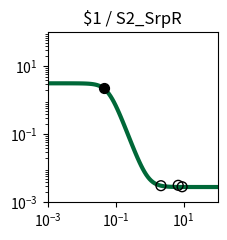

This chart was generated by the following Python code: (Note: this script raises an exception after producing the figure.)
import matplotlib.pyplot as plt
import matplotlib.ticker as ticker
import numpy as np

fig, ax = plt.subplots(figsize=(2.5,2.5))

plt.xlim(1.000000e-03, 1.000000e+02)
plt.ylim(1.000000e-03, 1.000000e+02)

x = np.array([1.000000e-03,1.122018e-03,1.258925e-03,1.412538e-03,1.584893e-03,1.778279e-03,1.995262e-03,2.238721e-03,2.511886e-03,2.818383e-03,3.162278e-03,3.548134e-03,3.981072e-03,4.466836e-03,5.011872e-03,5.623413e-03,6.309573e-03,7.079458e-03,7.943282e-03,8.912509e-03,1.000000e-02,1.122018e-02,1.258925e-02,1.412538e-02,1.584893e-02,1.778279e-02,1.995262e-02,2.238721e-02,2.511886e-02,2.818383e-02,3.162278e-02,3.548134e-02,3.981072e-02,4.466836e-02,5.011872e-02,5.623413e-02,6.309573e-02,7.079458e-02,7.943282e-02,8.912509e-02,1.000000e-01,1.122018e-01,1.258925e-01,1.412538e-01,1.584893e-01,1.778279e-01,1.995262e-01,2.238721e-01,2.511886e-01,2.818383e-01,3.162278e-01,3.548134e-01,3.981072e-01,4.466836e-01,5.011872e-01,5.623413e-01,6.309573e-01,7.079458e-01,7.943282e-01,8.912509e-01,1.000000e+00,1.122018e+00,1.258925e+00,1.412538e+00,1.584893e+00,1.778279e+00,1.995262e+00,2.238721e+00,2.511886e+00,2.818383e+00,3.162278e+00,3.548134e+00,3.981072e+00,4.466836e+00,5.011872e+00,5.623413e+00,6.309573e+00,7.079458e+00,7.943282e+00,8.912509e+00,1.000000e+01,1.122018e+01,1.258925e+01,1.412538e+01,1.584893e+01,1.778279e+01,1.995262e+01,2.238721e+01,2.511886e+01,2.818383e+01,3.162278e+01,3.548134e+01,3.981072e+01,4.466836e+01,5.011872e+01,5.623413e+01,6.309573e+01,7.079458e+01,7.943282e+01,8.912509e+01,1.000000e+02,])
y = np.array([3.168392e+00,3.168372e+00,3.168346e+00,3.168311e+00,3.168262e+00,3.168197e+00,3.168108e+00,3.167988e+00,3.167824e+00,3.167602e+00,3.167301e+00,3.166891e+00,3.166336e+00,3.165582e+00,3.164560e+00,3.163173e+00,3.161292e+00,3.158742e+00,3.155286e+00,3.150607e+00,3.144277e+00,3.135724e+00,3.124188e+00,3.108661e+00,3.087828e+00,3.059988e+00,3.022988e+00,2.974167e+00,2.910361e+00,2.828000e+00,2.723380e+00,2.593155e+00,2.435099e+00,2.249030e+00,2.037700e+00,1.807231e+00,1.566762e+00,1.327162e+00,1.099143e+00,8.914377e-01,7.096423e-01,5.560038e-01,4.299600e-01,3.290497e-01,2.498293e-01,1.885885e-01,1.418085e-01,1.063998e-01,7.978304e-02,5.987911e-02,4.505292e-02,3.404110e-02,2.587993e-02,1.984115e-02,1.537808e-02,1.208246e-02,9.650477e-03,7.856668e-03,6.534036e-03,5.559070e-03,4.840520e-03,4.311023e-03,3.920880e-03,3.633437e-03,3.421671e-03,3.265666e-03,3.150741e-03,3.066082e-03,3.003718e-03,2.957780e-03,2.923940e-03,2.899013e-03,2.880652e-03,2.867126e-03,2.857163e-03,2.849825e-03,2.844419e-03,2.840437e-03,2.837504e-03,2.835343e-03,2.833752e-03,2.832579e-03,2.831716e-03,2.831080e-03,2.830611e-03,2.830266e-03,2.830012e-03,2.829825e-03,2.829687e-03,2.829585e-03,2.829510e-03,2.829455e-03,2.829415e-03,2.829385e-03,2.829363e-03,2.829346e-03,2.829334e-03,2.829326e-03,2.829319e-03,2.829314e-03,2.829311e-03,])
c = "#006838"

hi_x = np.array([4.567724e-02,])
hi_y = np.array([2.355787e+00,])
lo_x = np.array([9.039691e+00,2.152595e+00,6.932773e+00,])
lo_y = np.array([2.878642e-03,3.093304e-03,3.178269e-03,])

plt.loglog(x,y,lw=3,color=c)
plt.scatter(hi_x,hi_y,marker='o',s=50,color='black',zorder=10)
plt.scatter(lo_x,lo_y,marker='o',s=50,edgecolors='black',color='none',zorder=10)

plt.title("$1 / S2_SrpR")

ax.xaxis.set_major_locator(ticker.LogLocator(numticks=3))
ax.yaxis.set_major_locator(ticker.LogLocator(numticks=3))

ax.set_aspect('equal')
plt.tight_layout()

plt.savefig("/root/output/response_plot_$1_S2_SrpR.png", bbox_inches='tight')
